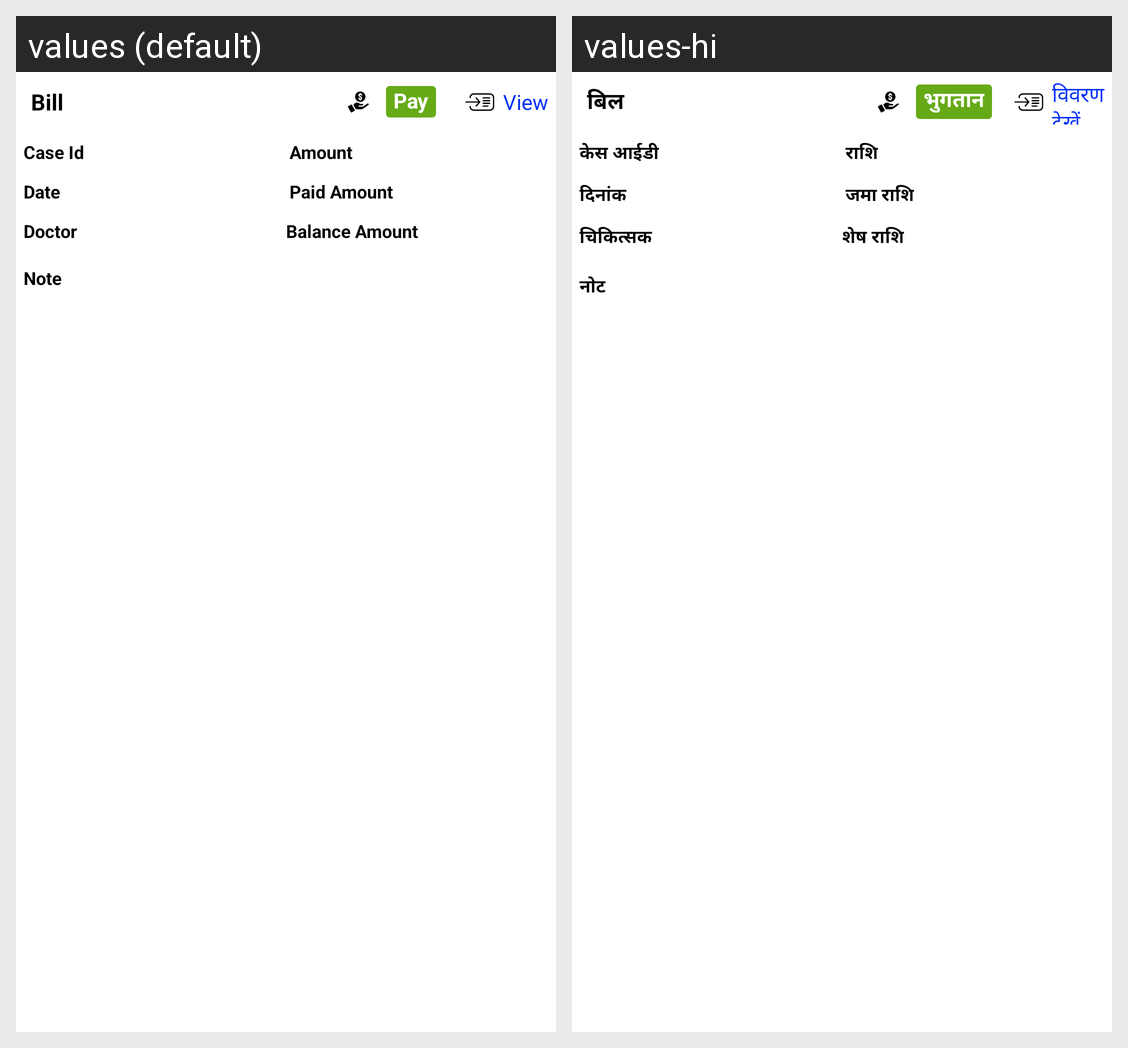

For this localized Android screen grid, give each drawn string resource with its value in every locale shown.
Android screen res/layout/adapter_patient_pharmacy.xml rendered under 2 locales, left to right: values (default), values-hi. Device: Nexus 5 (rendered at 1080×1920; each locale shown at half size, 540×960, under a caption strip naming it); theme AppTheme.
Strings drawn on this screen, with the default value and each locale's value (text and hints the layout hard-codes, and strings that could not be matched under every locale, appear in the picture but are not listed):

bill
  values: Bill
  values-hi: बिल

pay
  values: Pay
  values-hi: भुगतान

view
  values: View
  values-hi: विवरण देखें

caseid
  values: Case Id
  values-hi: केस आईडी

amount
  values: Amount
  values-hi: राशि

date
  values: Date
  values-hi: दिनांक

paidamount
  values: Paid Amount
  values-hi: जमा राशि

doctor
  values: Doctor
  values-hi: चिकित्सक

balance_amount
  values: Balance Amount
  values-hi: शेष राशि

note
  values: Note
  values-hi: नोट
